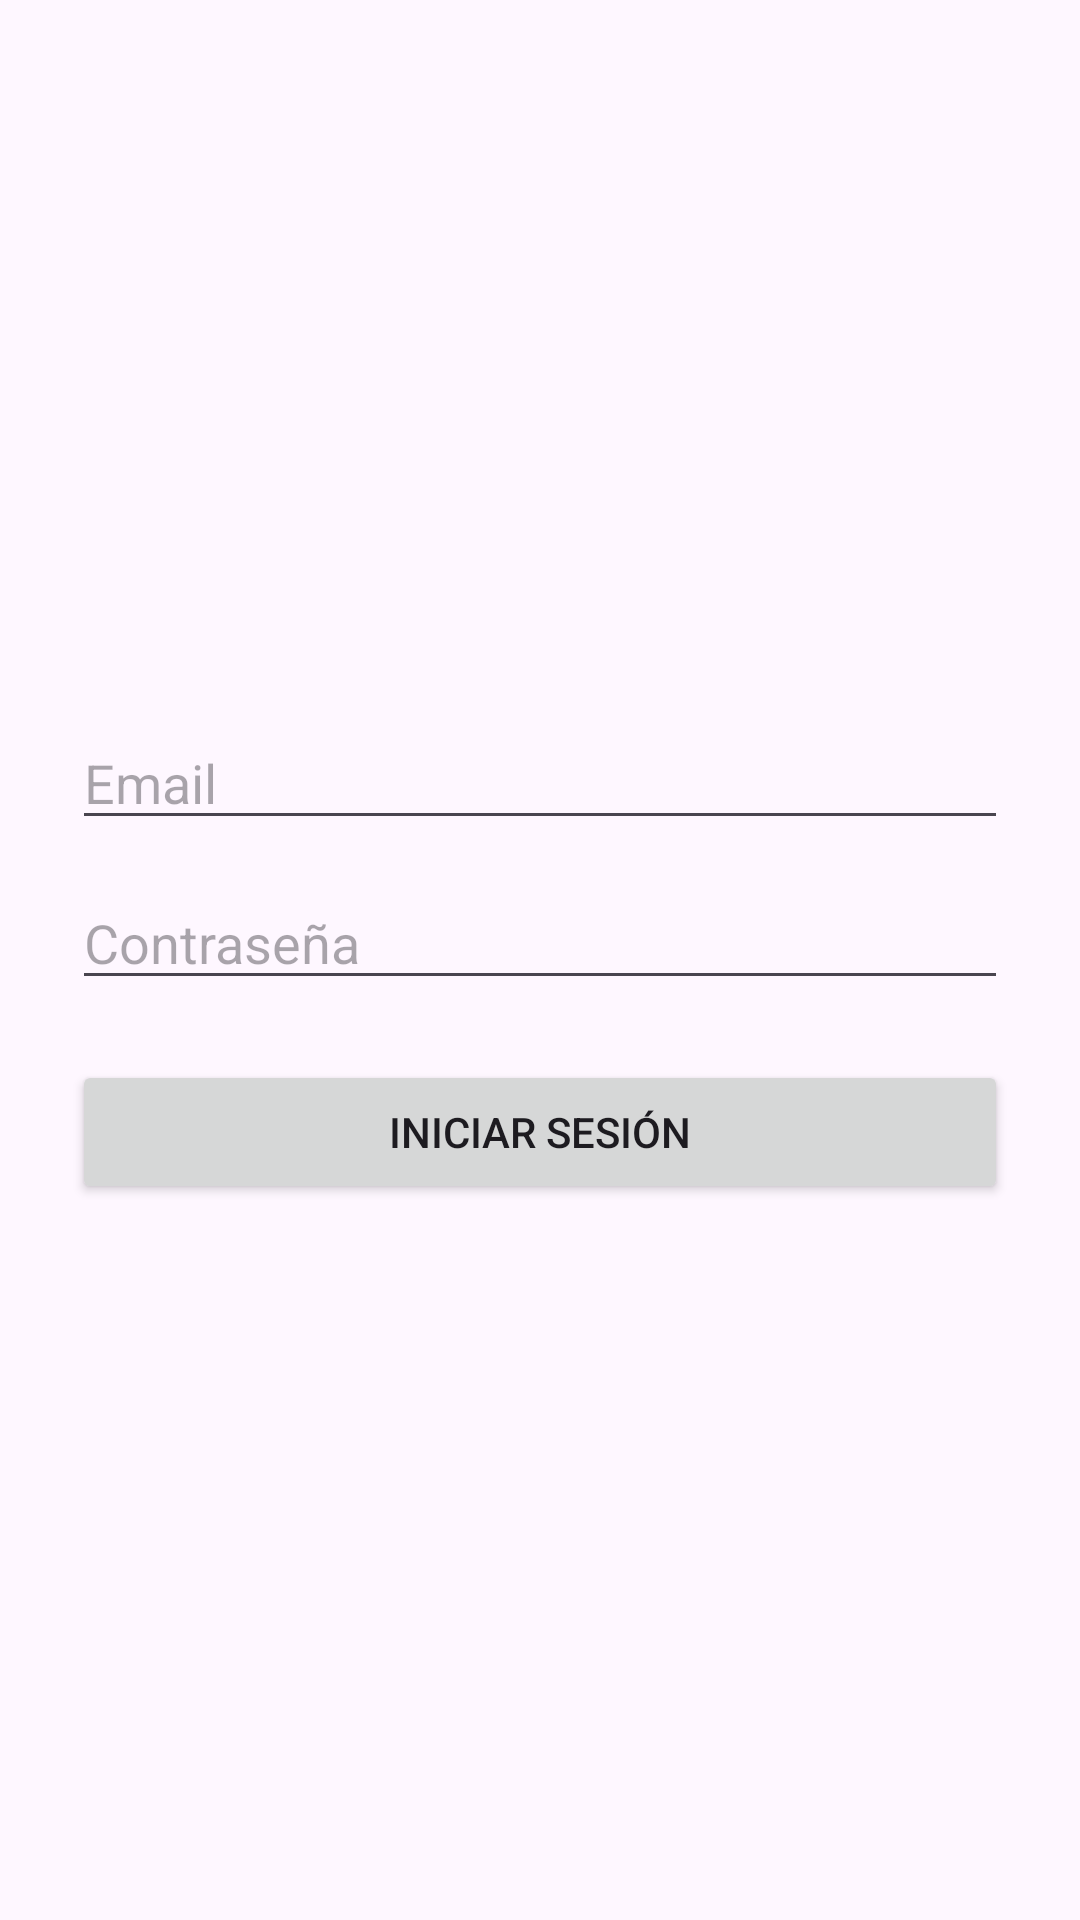

Reconstruct the res/layout file that produces this screen, plus the resources it refers to.
<!-- AndroidManifest.xml: application theme Theme.BookMoodApp -->
<!-- res/layout/activity_login.xml -->
<?xml version="1.0" encoding="utf-8"?>
<LinearLayout xmlns:android="http://schemas.android.com/apk/res/android"
    android:layout_width="match_parent"
    android:layout_height="match_parent"
    android:orientation="vertical"
    android:padding="24dp"
    android:gravity="center">

    <EditText
        android:id="@+id/editEmail"
        android:layout_width="match_parent"
        android:layout_height="wrap_content"
        android:hint="Email" />

    <EditText
        android:id="@+id/editPassword"
        android:layout_width="match_parent"
        android:layout_height="wrap_content"
        android:hint="Contraseña"
        android:inputType="textPassword"
        android:layout_marginTop="12dp"/>

    <Button
        android:id="@+id/btnLogin"
        android:layout_width="match_parent"
        android:layout_height="wrap_content"
        android:text="Iniciar sesión"
        android:layout_marginTop="20dp"/>

</LinearLayout>
<!-- resources referenced by this layout -->
<resources>
  <style name="Theme.BookMoodApp" parent="Base.Theme.BookMoodApp" />
  <style name="Base.Theme.BookMoodApp" parent="Theme.Material3.DayNight.NoActionBar">
          
          
      </style>
</resources>
